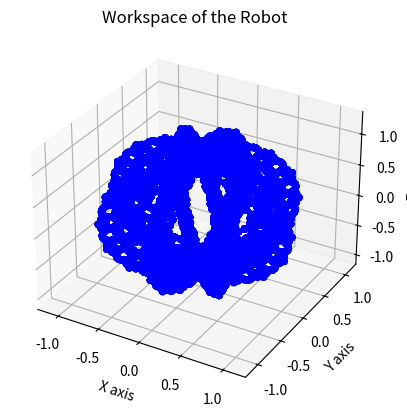

Here is the Python script that generated this plot:
import numpy as np
import matplotlib.pyplot as plt
from mpl_toolkits.mplot3d import Axes3D

# Define the ranges for the joint angles and link lengths
theta_1_range = np.linspace(-np.pi, np.pi, 9)
theta_2_range = np.linspace(-np.pi / 2, np.pi / 2, 9)
theta_3_range = np.linspace(-np.pi / 2, np.pi / 2, 9)
theta_4_range = np.linspace(-np.pi, np.pi, 9)
theta_5_range = np.linspace(-np.pi, np.pi, 9)
d_1_value = 0.1  # Example value for d_1
d_5_value = 0.1  # Example value for d_5
a_2_value = 0.5  # Example value for a_2
a_3_value = 0.5  # Example value for a_3


# Define the transformation matrices
def dh_matrix(theta, d, a, alpha):
    alpha_rad = np.radians(alpha)
    cos_theta = np.cos(theta)
    sin_theta = np.sin(theta)
    cos_alpha = np.cos(alpha_rad)
    sin_alpha = np.sin(alpha_rad)
    return np.array(
        [
            [cos_theta, -sin_theta * cos_alpha, sin_theta * sin_alpha, a * cos_theta],
            [sin_theta, cos_theta * cos_alpha, -cos_theta * sin_alpha, a * sin_theta],
            [0, sin_alpha, cos_alpha, d],
            [0, 0, 0, 1],
        ]
    )


# Precompute constant transformation matrices
A1_const = dh_matrix(0, d_1_value, 0, 90)
A4_const = dh_matrix(0, 0, 0, 90)
A5_const = dh_matrix(0, d_5_value, 0, 0)

# Initialize arrays to store end-effector positions
positions = np.zeros(
    (
        len(theta_1_range)
        * len(theta_2_range)
        * len(theta_3_range)
        * len(theta_4_range)
        * len(theta_5_range),
        3,
    )
)

# Index for storing positions
index = 0

# Iterate over all combinations of joint angles
for theta_1 in theta_1_range:
    A1 = np.copy(A1_const)
    A1[:3, :3] = dh_matrix(theta_1, 0, 0, 90)[:3, :3]
    for theta_2 in theta_2_range:
        A2 = dh_matrix(theta_2, 0, a_2_value, 0)
        for theta_3 in theta_3_range:
            A3 = dh_matrix(theta_3, 0, a_3_value, 0)
            for theta_4 in theta_4_range:
                A4 = np.copy(A4_const)
                A4[:3, :3] = dh_matrix(theta_4, 0, 0, 90)[:3, :3]
                for theta_5 in theta_5_range:
                    A5 = np.copy(A5_const)
                    A5[:3, :3] = dh_matrix(theta_5, 0, 0, 0)[:3, :3]
                    T = A1 @ A2 @ A3 @ A4 @ A5

                    # Extract end-effector position
                    positions[index, :] = T[:3, 3]
                    index += 1

# Plot the workspace
fig = plt.figure()
ax = fig.add_subplot(111, projection="3d")
ax.scatter(positions[:, 0], positions[:, 1], positions[:, 2], c="b", marker="o")

ax.set_xlabel("X axis")
ax.set_ylabel("Y axis")
ax.set_zlabel("Z axis")
ax.set_title("Workspace of the Robot")

# Print the limits on each axis
print(f"X axis limits: {positions[:, 0].min()} to {positions[:, 0].max()}")
print(f"Y axis limits: {positions[:, 1].min()} to {positions[:, 1].max()}")
print(f"Z axis limits: {positions[:, 2].min()} to {positions[:, 2].max()}")

plt.show()
